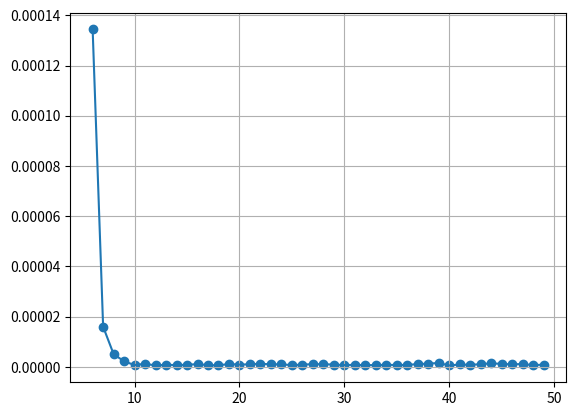

Recreate this plot in Python.
import math
import matplotlib.pyplot as plt

E = 10 ** (-6)


def Q(x, n):
    return -((x ** 2) * (2 * n + 1)) / (((2 * n + 3) ** 2) * (2 * n + 2))


def S(x):
    a = x
    summa = a
    n = 0
    while abs(a) > E:
        a = a * Q(x, n)
        summa += a
    return summa



def Lagrange(x, x_arr, y_arr, n):
    res = 0
    for i in range(n + 1):
        t = 1
        for j in range(n + 1):
            if j != i:
                t *= (x - x_arr[j]) / (x_arr[i] - x_arr[j])
        res += t * y_arr[i]
    return res

maxp = []
for n in range(6, 50):
    x = [0 for i in range(n + 1)]
    y = [0 for i in range(n + 1)]
    a = 0
    b = 4
    h = (b - a) / n
    for i in range(n + 1):
        #x[i] = i * h
        x[i] = ((b - a) / 2) * math.cos((2 * i + 1.0) / (2.0 * n + 2) * math.pi) + ((b + a) / 2.0)
        y[i] = S(x[i])
    x_1 = [0 for i in range(21)]
    y_1 = [0 for i in range(21)]
    pogr = [0 for i in range(21)]
    h1 = (b - a) / 20
    max = -1
    for i in range(21):
        x_1[i] = i * h1
        y_1[i] = S(x_1[i])
        lang = Lagrange(x_1[i], x, y, n)
        e = abs(lang - y_1[i])
        pogr[i] = e
        if e > max:
            max = e
    print(n, max)
    maxp.append(max)

plt.plot(range(6,50), maxp)
plt.scatter(range(6, 50), maxp)
plt.show()
plt.grid(True)